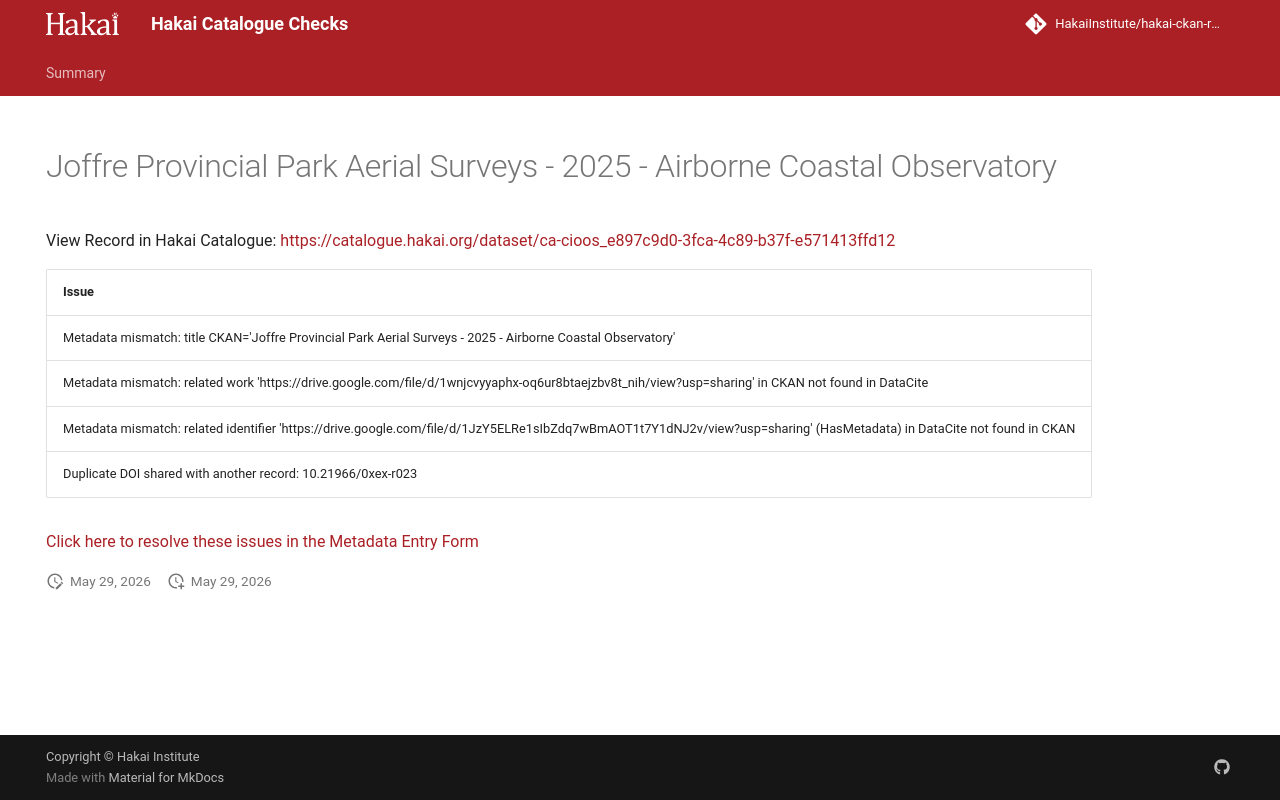

repository: HakaiInstitute/hakai-ckan-records-checks · page: error-code-202/records/18f56a52-11af-446a-aea9-07feca8d197e/index.html · generator: mkdocs

---
title: Joffre Provincial Park Aerial Surveys - 2025 - Airborne Coastal Observatory
hide:
  - navigation
  - toc
---

# Joffre Provincial Park Aerial Surveys - 2025 - Airborne Coastal Observatory

View Record in Hakai Catalogue: <a href="https://catalogue.hakai.org/dataset/ca-cioos_e897c9d0-3fca-4c89-b37f-e571413ffd12" target="_blank">https://catalogue.hakai.org/dataset/ca-cioos_e897c9d0-3fca-4c89-b37f-e571413ffd12</a>

| Issue                                                                                                                                                                                                     |
|:----------------------------------------------------------------------------------------------------------------------------------------------------------------------------------------------------------|
| Metadata mismatch: title CKAN='Joffre Provincial Park Aerial Surveys - 2025 - Airborne Coastal Observatory' | DataCite='Gitga'at Territory Coastal Monitoring and Mapping - Airborne Coastal Observatory' |
| Metadata mismatch: related work 'https://drive.google.com/file/d/1wnjcvyyaphx-oq6ur8btaejzbv8t_nih/view?usp=sharing' in CKAN not found in DataCite                                                        |
| Metadata mismatch: related identifier 'https://drive.google.com/file/d/1JzY5ELRe1sIbZdq7wBmAOT1t7Y1dNJ2v/view?usp=sharing' (HasMetadata) in DataCite not found in CKAN                                    |
| Duplicate DOI shared with another record: 10.21966/0xex-r023                                                                                                                                              |


<a href="https://hakaiinstitute.github.io/hakai-metadata-entry-form#/en/hakai/RvRPlFMSsIaBwoGdQIq5BVYfBBa2/-Ot_OaAHxjund0-w5rXq" target="_blank">Click here to resolve these issues in the Metadata Entry Form</a>


<script>
   document.addEventListener("DOMContentLoaded", function() {
    var map = L.map('map').setView([51.505, -125.09], 5);
    L.tileLayer('https://tile.openstreetmap.org/{z}/{x}/{y}.png', {
        maxZoom: 19,
        attribution: '&copy; <a href="http://www.openstreetmap.org/copyright">OpenStreetMap</a>'
    }).addTo(map);
    var geojsonFeature = {
        "type": "Feature",
        "properties": {
            "name" : "Joffre Provincial Park Aerial Surveys - 2025 - Airborne Coastal Observatory"
        },
        "geometry": {'type': 'Polygon', 'coordinates': [[[-122.5281, 50.3147], [-122.4303, 50.3147], [-122.4303, 50.3796], [-122.5281, 50.3796], [-122.5281, 50.3147]]]}
    }
    L.geoJSON(geojsonFeature).addTo(map);
   })
</script>
